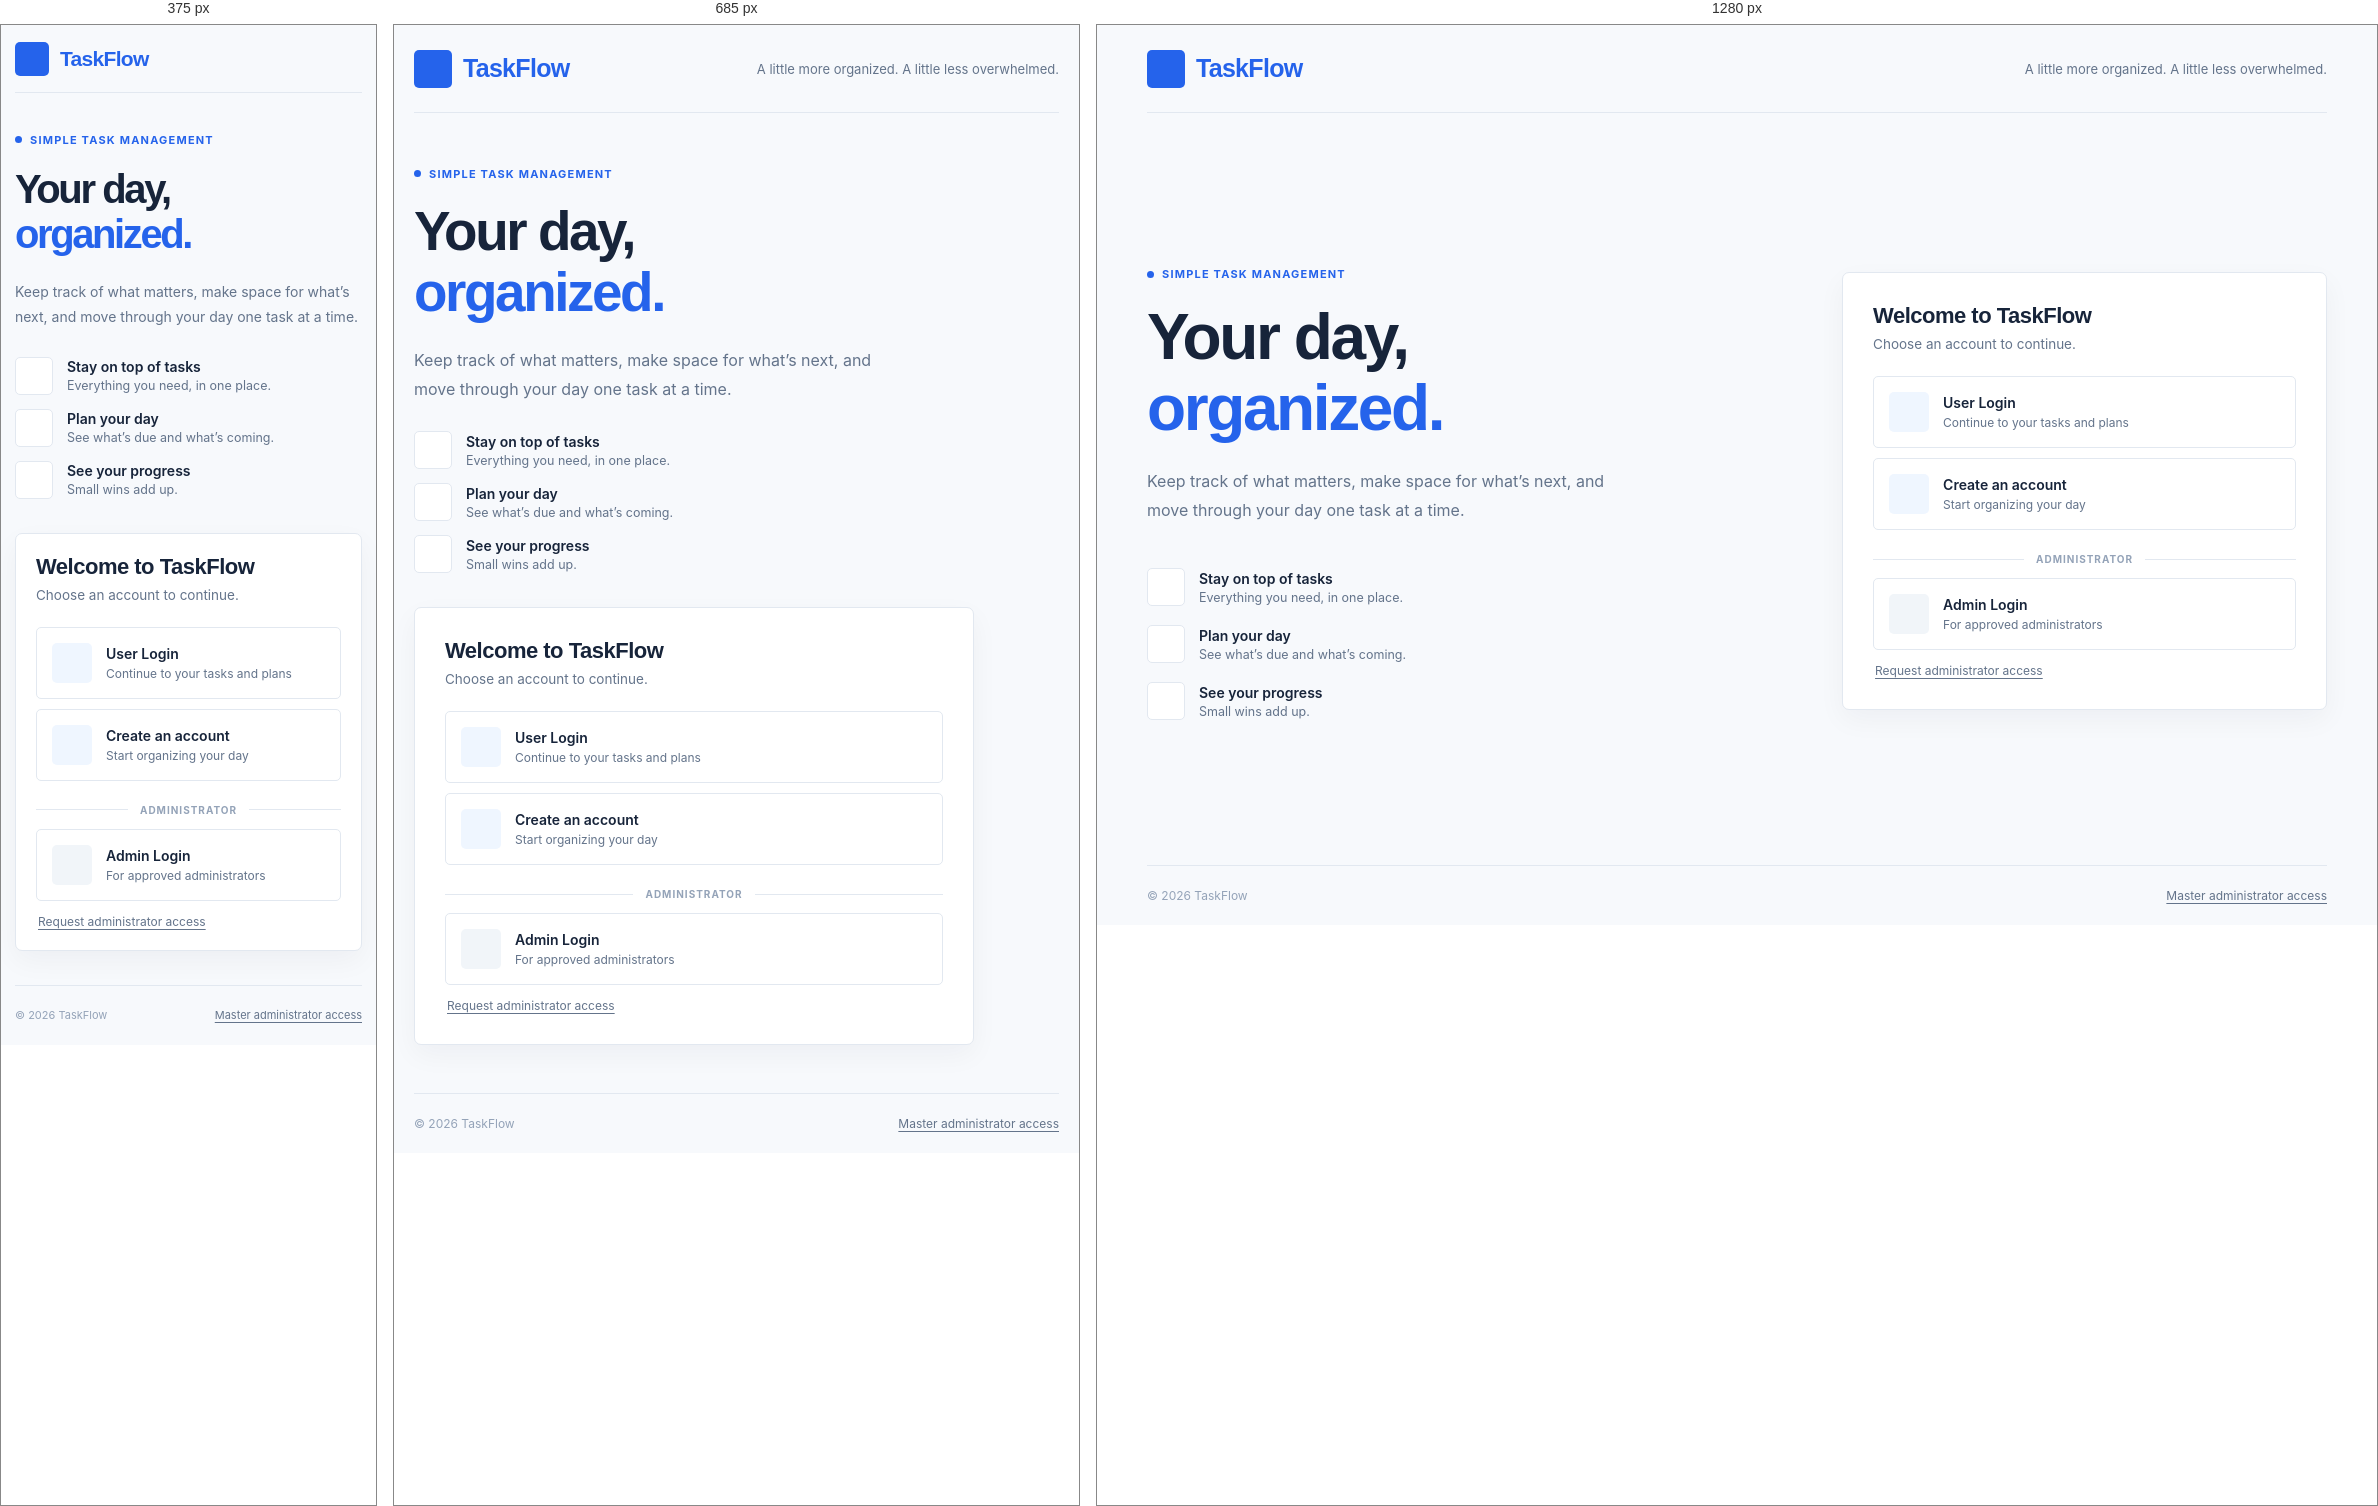
Rendered at 375 px, 685 px and 1280 px, left to right.

<!-- file: index.html -->
<!DOCTYPE html>
<html lang="en">
<head>
  <meta charset="UTF-8" />
  <meta name="viewport" content="width=device-width, initial-scale=1.0" />
  <title>TaskFlow — Your day, organized.</title>
  <link rel="preconnect" href="https://fonts.googleapis.com">
  <link rel="preconnect" href="https://fonts.gstatic.com" crossorigin>
  <link href="https://fonts.googleapis.com/css2?family=Inter:wght@400;500;600;700&family=Montserrat:wght@500;600;700;800&display=swap" rel="stylesheet">
  <link rel="stylesheet" href="css/landing.css" />
  <script src="https://unpkg.com/lucide@latest"></script>
</head>
<body>
  <main class="landing-shell">
    <header class="topbar">
      <a class="brand" href="index.html" aria-label="TaskFlow home">
        <span class="brand-mark"><i data-lucide="check-square"></i></span>
        <span>TaskFlow</span>
      </a>
      <span class="topbar-note">A little more organized. A little less overwhelmed.</span>
    </header>

    <section class="landing-content">
      <div class="intro">
        <span class="eyebrow"><span class="eyebrow-dot"></span> SIMPLE TASK MANAGEMENT</span>
        <h1>Your day,<br><span>organized.</span></h1>
        <p class="intro-copy">Keep track of what matters, make space for what’s next, and move through your day one task at a time.</p>
        <div class="benefits">
          <div class="benefit"><span class="benefit-icon"><i data-lucide="list-checks"></i></span><span><strong>Stay on top of tasks</strong><small>Everything you need, in one place.</small></span></div>
          <div class="benefit"><span class="benefit-icon"><i data-lucide="calendar-days"></i></span><span><strong>Plan your day</strong><small>See what’s due and what’s coming.</small></span></div>
          <div class="benefit"><span class="benefit-icon"><i data-lucide="chart-no-axes-combined"></i></span><span><strong>See your progress</strong><small>Small wins add up.</small></span></div>
        </div>
      </div>

      <section class="access-panel" aria-label="Choose how to access TaskFlow">
        <div class="panel-heading">
          <h2>Welcome to TaskFlow</h2>
          <p>Choose an account to continue.</p>
        </div>
        <a class="access-option user-option" href="user-login.html" id="userLoginLink">
          <span class="option-icon"><i data-lucide="user-round"></i></span>
          <span class="option-copy"><strong>User Login</strong><small>Continue to your tasks and plans</small></span>
          <i class="option-arrow" data-lucide="arrow-up-right"></i>
        </a>
        <a class="access-option signup-option" href="user-register.html" id="userSignupLink">
          <span class="option-icon"><i data-lucide="user-round-plus"></i></span>
          <span class="option-copy"><strong>Create an account</strong><small>Start organizing your day</small></span>
          <i class="option-arrow" data-lucide="arrow-up-right"></i>
        </a>
        <div class="panel-divider"><span>ADMINISTRATOR</span></div>
        <a class="access-option admin-option" href="admin-login.html" id="adminLoginLink">
          <span class="option-icon"><i data-lucide="shield-check"></i></span>
          <span class="option-copy"><strong>Admin Login</strong><small>For approved administrators</small></span>
          <i class="option-arrow" data-lucide="arrow-up-right"></i>
        </a>
        <a class="admin-request" href="admin-register.html" id="adminRequestLink">Request administrator access <i data-lucide="arrow-right"></i></a>
      </section>
    </section>

    <footer class="landing-footer">
      <span>© 2026 TaskFlow</span>
      <a href="master-admin-login.html" id="masterAdminLink">Master administrator access</a>
    </footer>
  </main>
  <script>
    lucide.createIcons();
    // These links point to the existing authentication screen. Role/request flows
    // will be wired to their dedicated screens when those screens are implemented.
    document.getElementById('userSignupLink').addEventListener('click', () => sessionStorage.setItem('taskflow_auth_intent', 'user-register'));
    document.getElementById('adminLoginLink').addEventListener('click', () => sessionStorage.setItem('taskflow_auth_intent', 'admin-login'));
    document.getElementById('adminRequestLink').addEventListener('click', () => sessionStorage.setItem('taskflow_auth_intent', 'admin-request'));
    document.getElementById('masterAdminLink').addEventListener('click', () => sessionStorage.setItem('taskflow_auth_intent', 'master-admin'));
  </script>
</body>
</html>


/* @media block from css/landing.css */
@media (max-width: 850px) {
  .landing-shell { width: min(680px, calc(100% - 40px)); }
  .landing-content { grid-template-columns: 1fr; gap: 34px; padding: 48px 0; }
  .intro { max-width: none; }
  h1 { font-size: clamp(40px, 8vw, 56px); }
  .benefits { margin-top: 28px; gap: 14px; }
  .access-panel { max-width: 560px; width: 100%; }
}

/* @media block from css/landing.css */
@media (max-width: 520px) {
  .landing-shell { width: calc(100% - 28px); }
  .topbar { min-height: 68px; }
  .brand { font-size: 21px; }
  .brand-mark { width: 34px; height: 34px; }
  .topbar-note { display: none; }
  .landing-content { padding: 34px 0; }
  .intro-copy { font-size: 14px; }
  .access-panel { padding: 20px; }
  .landing-footer { gap: 12px; font-size: 11px; }
}